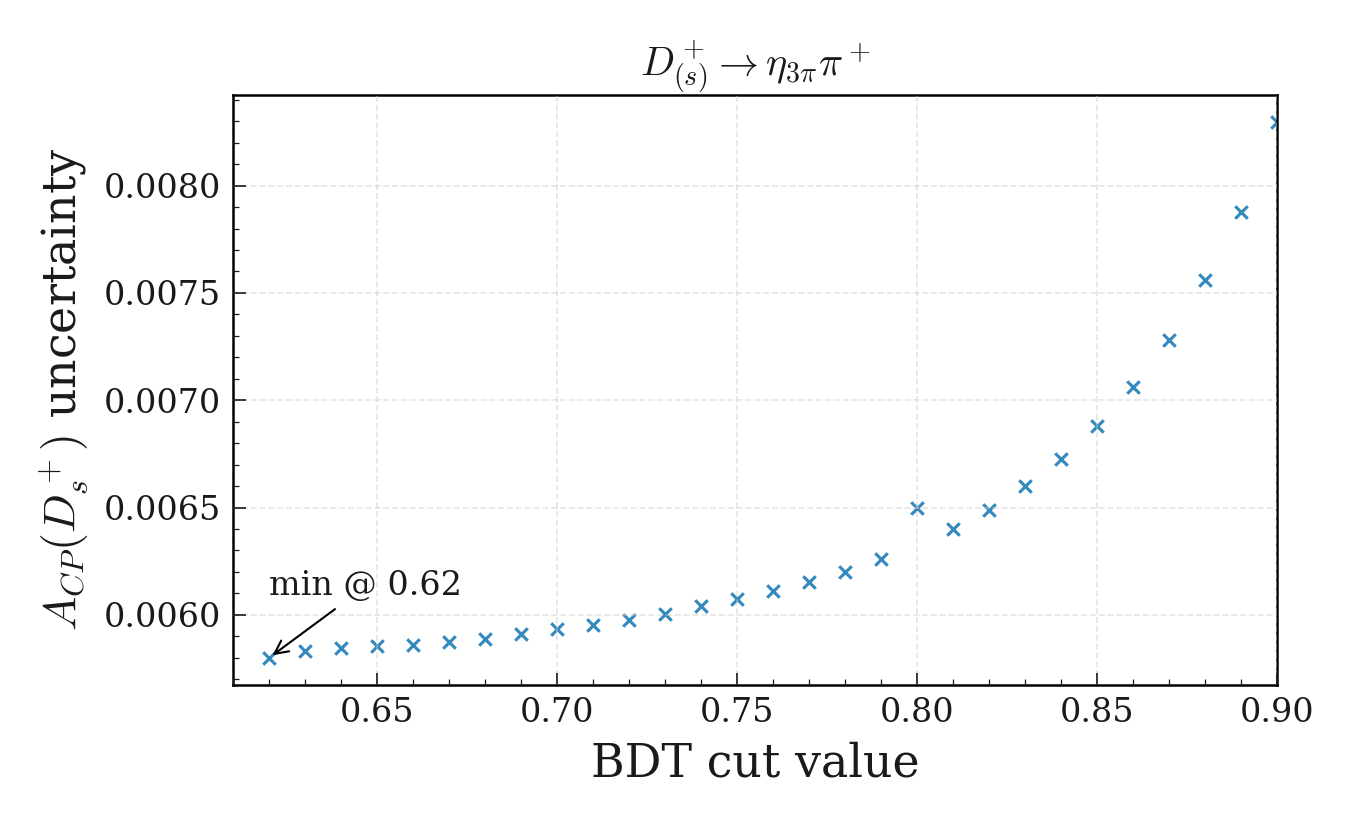

The file beside this chart, header and first rows:
bdt_cut, N_total, sigma_N_total, N_over_sigma, acp_unc, acp_Ds_unc
0.62, 23051, 207.6, 111, 0.008225, 0.0058
0.63, 22685, 215.1, 105.4, 0.008275, 0.005831
0.64, 22530, 213.1, 105.7, 0.008269, 0.005848
0.65, 22424, 211.4, 106.1, 0.00825, 0.005855
0.66, 22357, 209.7, 106.6, 0.008219, 0.005858
0.67, 22196, 207.7, 106.9, 0.008208, 0.005872
0.68, 22072, 205.7, 107.3, 0.008192, 0.005888
0.69, 21872, 203.5, 107.5, 0.008192, 0.005909
0.7, 21626, 201, 107.6, 0.008201, 0.005932
0.71, 21487, 198.9, 108, 0.008185, 0.005954
0.72, 21339, 196.7, 108.5, 0.008171, 0.005978
0.73, 21123, 194.3, 108.7, 0.008176, 0.006005
0.74, 20936, 192.2, 109, 0.008172, 0.006041
0.75, 20736, 189.9, 109.2, 0.00817, 0.006075
0.76, 20454, 187.3, 109.2, 0.008188, 0.006112
0.77, 20178, 184.7, 109.2, 0.0082, 0.006153
0.78, 19891, 181.8, 109.4, 0.008215, 0.006201
0.79, 19584, 179.1, 109.3, 0.008237, 0.006261
0.8, 15000, 650.5, 23.06, 0.009021, 0.006499
0.81, 18814, 173, 108.8, 0.008315, 0.006401
0.82, 18374, 170.4, 107.8, 0.008372, 0.00649
0.83, 17933, 167.6, 107, 0.008422, 0.0066
0.84, 17389, 162.7, 106.9, 0.00851, 0.006727
0.85, 16833, 159, 105.9, 0.008605, 0.006878
0.86, 16109, 154.7, 104.1, 0.008753, 0.00706
0.87, 15438, 150.7, 102.5, 0.008886, 0.007281
0.88, 14581, 145.9, 99.95, 0.009093, 0.007559
0.89, 13608, 138.7, 98.1, 0.009364, 0.007876
0.9, 12647, 132.8, 95.27, 0.009668, 0.008297
